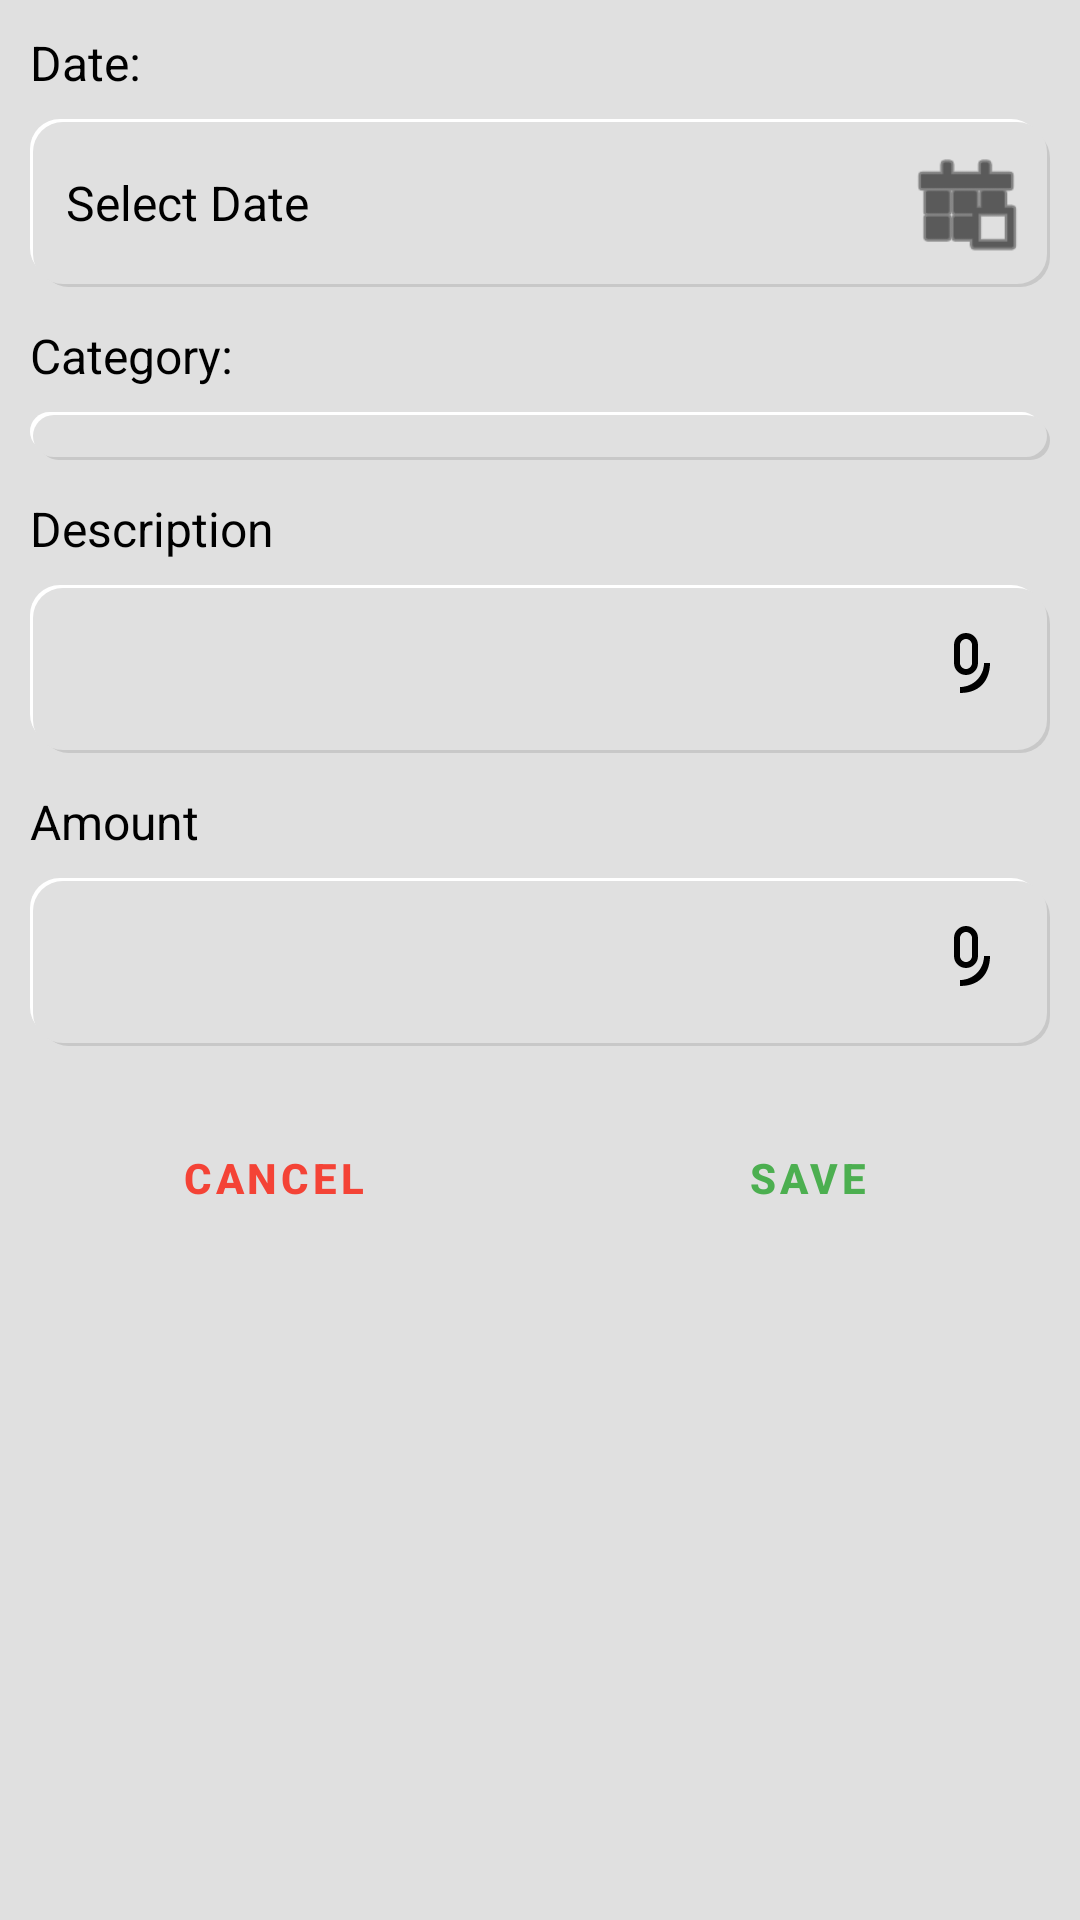

Android layout source for this screen:
<!-- AndroidManifest.xml: application theme Theme.IncomeExpenseTracker -->
<!-- res/layout/dialog_add_transaction_tab_content.xml -->
<?xml version="1.0" encoding="utf-8"?>
<LinearLayout xmlns:android="http://schemas.android.com/apk/res/android"
    xmlns:app="http://schemas.android.com/apk/res-auto"
    android:layout_width="match_parent"
    android:layout_height="wrap_content"
    android:orientation="vertical"
    android:padding="10dp"
    android:background="?attr/colorPrimary">

    
    <TextView
        android:layout_width="match_parent"
        android:layout_height="wrap_content"
        android:text="@string/date_label"
        android:textSize="16sp"
        android:textColor="?attr/colorOnPrimary"
        android:layout_marginBottom="8dp"/>
    <LinearLayout
        android:layout_width="match_parent"
        android:layout_height="wrap_content"
        android:orientation="horizontal"
        android:gravity="center_vertical"
        android:background="@drawable/neumorphic_input_background"
        android:padding="8dp"
        android:layout_marginBottom="12dp">
        <TextView
            android:id="@+id/dialog_date_text_view"
            android:layout_width="0dp"
            android:layout_height="wrap_content"
            android:layout_weight="1"
            android:text="@string/select_date_hint"
            android:textColor="?attr/colorOnPrimary"
            android:textSize="16sp"
            android:paddingStart="4dp" />
        <ImageButton
            android:id="@+id/dialog_date_picker_button"
            android:layout_width="40dp"
            android:layout_height="40dp"
            android:src="@android:drawable/ic_menu_today"
            android:background="?attr/selectableItemBackgroundBorderless"
            android:tint="?attr/colorOnPrimary"
            android:contentDescription="@string/select_date_hint"
            android:scaleType="fitCenter"/>
    </LinearLayout>

    
    <TextView
        android:layout_width="match_parent"
        android:layout_height="wrap_content"
        android:text="@string/category_label"
        android:textSize="16sp"
        android:textColor="?attr/colorOnPrimary"
        android:layout_marginBottom="8dp"/>
    <Spinner
        android:id="@+id/dialog_category_spinner"
        android:layout_width="match_parent"
        android:layout_height="wrap_content"
        android:background="@drawable/neumorphic_input_background"
        android:spinnerMode="dropdown"
        android:paddingTop="8dp"
        android:paddingBottom="8dp"
        android:paddingStart="12dp"
        android:paddingEnd="12dp"
        android:overlapAnchor="false"
        android:dropDownVerticalOffset="@dimen/spinner_dropdown_vertical_offset"
        android:layout_marginBottom="12dp"
        style="@style/SpinnerStyle"/>

    
    <TextView
        android:layout_width="match_parent"
        android:layout_height="wrap_content"
        android:text="@string/description_hint"
        android:textSize="16sp"
        android:textColor="?attr/colorOnPrimary"
        android:layout_marginBottom="8dp"/>
    <LinearLayout
        android:layout_width="match_parent"
        android:layout_height="wrap_content"
        android:orientation="horizontal"
        android:gravity="center_vertical"
        android:background="@drawable/neumorphic_input_background"
        android:padding="8dp"
        android:layout_marginBottom="12dp">

        <EditText
            android:id="@+id/dialog_description_edit_text"
            android:layout_width="0dp"
            android:layout_height="wrap_content"
            android:layout_weight="1"
            android:inputType="textCapSentences"
            android:textColor="?attr/colorOnPrimary"
            android:background="@android:color/transparent"
            android:paddingStart="4dp"
            android:hint=""/>
        <ImageButton
            android:id="@+id/dialog_voice_description_button"
            android:layout_width="40dp"
            android:layout_height="40dp"
            android:src="@drawable/ic_mic"
            android:background="?attr/selectableItemBackgroundBorderless"
            android:tint="?attr/colorOnPrimary"
            android:contentDescription="@string/voice_input_description"/>
    </LinearLayout>

    
    <TextView
        android:layout_width="match_parent"
        android:layout_height="wrap_content"
        android:text="@string/amount_hint"
        android:textSize="16sp"
        android:textColor="?attr/colorOnPrimary"
        android:layout_marginBottom="8dp"/>
    <LinearLayout
        android:layout_width="match_parent"
        android:layout_height="wrap_content"
        android:orientation="horizontal"
        android:gravity="center_vertical"
        android:background="@drawable/neumorphic_input_background"
        android:padding="8dp"
        android:layout_marginBottom="20dp">

        <EditText
            android:id="@+id/dialog_amount_edit_text"
            android:layout_width="0dp"
            android:layout_height="wrap_content"
            android:layout_weight="1"
            android:inputType="numberDecimal"
            android:textColor="?attr/colorOnPrimary"
            android:background="@android:color/transparent"
            android:paddingStart="4dp"
            android:hint=""/>
        <ImageButton
            android:id="@+id/dialog_voice_amount_button"
            android:layout_width="40dp"
            android:layout_height="40dp"
            android:src="@drawable/ic_mic"
            android:background="?attr/selectableItemBackgroundBorderless"
            android:tint="?attr/colorOnPrimary"
            android:contentDescription="@string/voice_input_amount"/>
    </LinearLayout>

    
    <LinearLayout
        android:layout_width="match_parent"
        android:layout_height="wrap_content"
        android:orientation="horizontal"
        android:weightSum="2">

        <Button
            android:id="@+id/dialog_cancel_button"
            android:layout_width="0dp"
            android:layout_height="wrap_content"
            android:layout_weight="1"
            android:text="@string/cancel_button"
            android:background="@drawable/neumorphic_button_expense"
            android:textColor="@color/red_expense"
            android:textStyle="bold"
            android:paddingVertical="12dp"
            android:layout_marginEnd="8dp"
            style="?android:attr/buttonBarButtonStyle"/>

        <Button
            android:id="@+id/dialog_save_button"
            android:layout_width="0dp"
            android:layout_height="wrap_content"
            android:layout_weight="1"
            android:text="@string/save_button"
            android:background="@drawable/neumorphic_button_income"
            android:textColor="@color/green_income"
            android:textStyle="bold"
            android:paddingVertical="12dp"
            android:layout_marginStart="8dp"
            style="?android:attr/buttonBarButtonStyle"/>
    </LinearLayout>

</LinearLayout>
<!-- resources referenced by this layout -->
<resources>
  <color name="green_income">#4CAF50</color>
  <color name="red_expense">#F44336</color>
  <dimen name="spinner_dropdown_vertical_offset">56dp</dimen>
  <!-- drawable ic_mic (drawable) -->
  <?xml version="1.0" encoding="utf-8"?>
  <vector xmlns:android="http://schemas.android.com/apk/res/android"
      android:width="24dp"
      android:height="24dp"
      android:viewportWidth="24"
      android:viewportHeight="24">
      <path
          android:fillColor="?attr/colorOnPrimary"
          android:pathData="M12,14C14.21,14 16,12.21 16,10V4C16,1.79 14.21,0 12,0C9.79,0 8,1.79 8,4V10C8,12.21 9.79,14 12,14ZM12,2C13.1,2 14,2.9 14,4V10C14,11.1 13.1,12 12,12C10.9,12 10,11.1 10,10V4C10,2.9 10.9,2 12,2ZM20,10H18C18,14.42 14.41,18 10,18V20C17.75,20 20,14.42 20,10Z" />
  </vector>
  <!-- drawable neumorphic_input_background (drawable) -->
  <?xml version="1.0" encoding="utf-8"?>
  <layer-list xmlns:android="http://schemas.android.com/apk/res/android">
      
      <item android:top="3dp" android:left="3dp">
          <shape android:shape="rectangle">
              <corners android:radius="10dp"/>
              <solid android:color="@color/neumorphic_dark_shadow"/>
          </shape>
      </item>
      
      <item android:bottom="3dp" android:right="3dp">
          <shape android:shape="rectangle">
              <corners android:radius="10dp"/>
              <solid android:color="@color/neumorphic_light_shadow"/>
          </shape>
      </item>
      
      <item android:left="1dp" android:top="1dp" android:right="1dp" android:bottom="1dp">
          <shape android:shape="rectangle">
              <corners android:radius="10dp"/>
              <solid android:color="@color/neumorphic_background"/>
          </shape>
      </item>
  </layer-list>
  <string name="amount_hint">Amount</string>
  <string name="cancel_button">Cancel</string>
  <string name="category_label">Category:</string>
  <string name="date_label">Date:</string>
  <string name="description_hint">Description</string>
  <string name="save_button">Save</string>
  <string name="select_date_hint">Select Date</string>
  <string name="voice_input_amount">Voice input for amount</string>
  <string name="voice_input_description">Voice input for description</string>
  <style name="SpinnerStyle" parent="Widget.AppCompat.Spinner">
          <item name="android:textColor">@color/black</item>
      </style>
  <color name="neumorphic_dark_shadow">#C8C8C8</color>
  <color name="neumorphic_light_shadow">#FFFFFF</color>
  <color name="neumorphic_background">#E0E0E0</color>
  <color name="black">#000000</color>
  <color name="blue_neutral">#2196F3</color>
  <color name="white">#FFFFFF</color>
  <style name="NeumorphicTabStyle" parent="Widget.Design.TabLayout">
          <item name="tabIndicatorColor">@color/blue_neutral</item>
          <item name="tabSelectedTextColor">@color/black</item>
          <item name="tabTextColor">@color/black</item>
          <item name="tabRippleColor">@android:color/transparent</item>
          <item name="tabBackground">@drawable/tab_neumorphic_selector</item>
      </style>
</resources>
